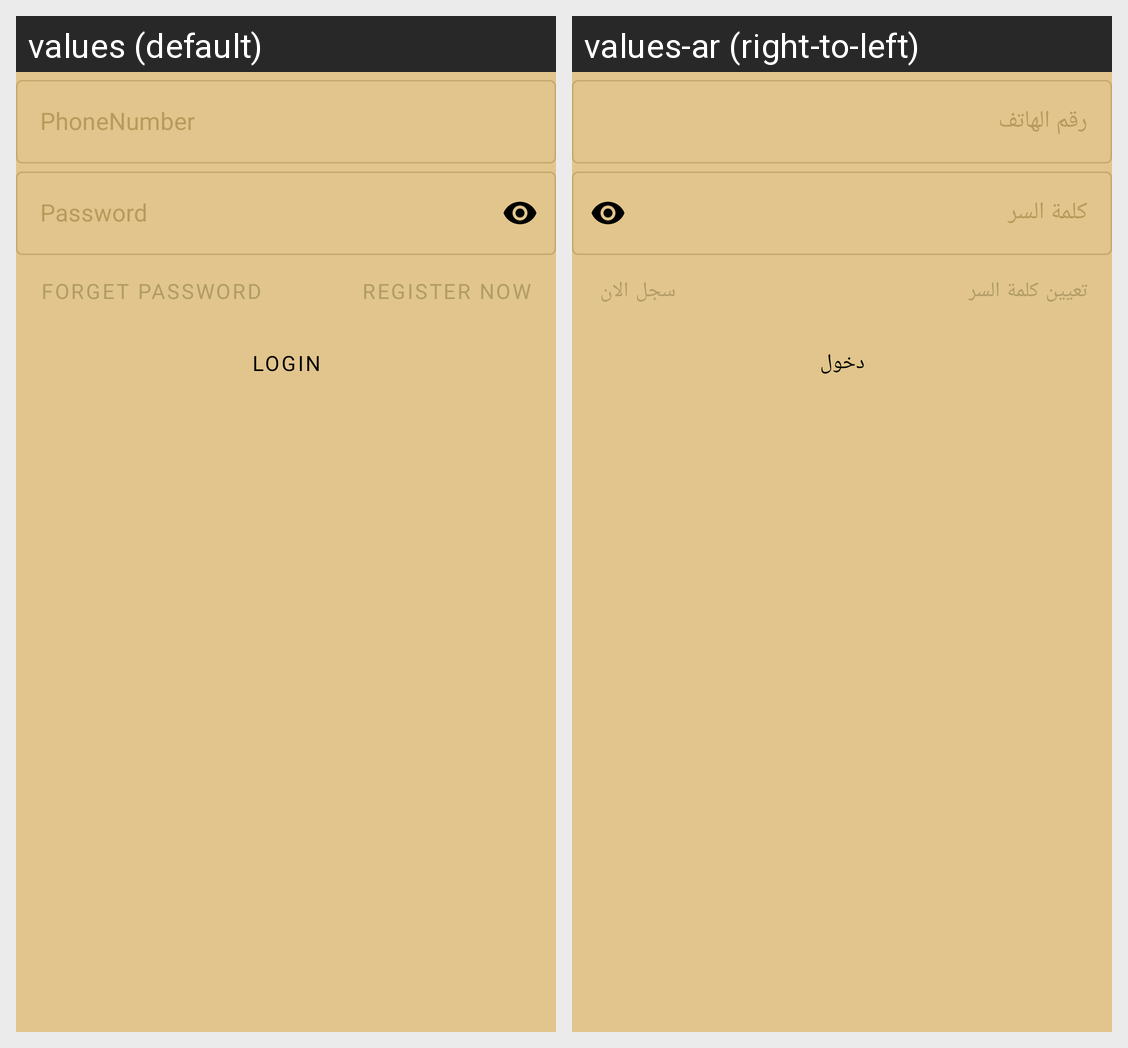

Translations of the strings shown on this Android screen, per locale in the grid:
Android screen res/layout/fragment_login.xml rendered under 2 locales, left to right: values (default), values-ar (right-to-left). Device: Nexus 5 (rendered at 1080×1920; each locale shown at half size, 540×960, under a caption strip naming it); theme Theme.FoodApp.
Strings drawn on this screen, with the default value and each locale's value (text and hints the layout hard-codes, and strings that could not be matched under every locale, appear in the picture but are not listed):

phoneNumber
  values: PhoneNumber
  values-ar: رقم الهاتف

password
  values: Password
  values-ar: كلمة السر

forgetPassword
  values: Forget Password
  values-ar: تعيين كلمة السر

registerNow
  values: Register Now
  values-ar: سجل الان

login
  values: Login
  values-ar: دخول
